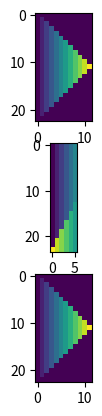

Source code (Python):
"""
Estimate the bispectrum

"""
__date__ = "December 2022 - February 2023"
__all__ = ["bispectral_power_decomposition", "get_bispectrum"]

import numpy as np
import scipy.fft as sp_fft


def get_bispectrum(x, max_freq_bins=None, complex=False, return_power=False):
    """
    Calculate the bispectrum

    Parameters
    ----------
    x : numpy.ndarray
        Shape: [n,t]
    max_freq_bins : None or int, optional
        Maximum number of frequency bins
    complex : bool, optional
        Whether to return the complex bispectrum or its squared modulus
    return_power : bool, optional
        Whether to return the power spectrum

    Returns
    -------
    bispectrum : numpy.ndarray
        If ``complex``, this is the bispectrum. Otherwise it is the squared modulus of
        the bispectrum. Shape: [f,f']
    power : numpy.ndarray
        Returned if ``return_power``. Shape: [f]
    """
    assert x.ndim == 2, f"len({x.shape}) != 2"
    # Remove the DC offset.
    x -= np.mean(x, axis=1, keepdims=True)

    # Do an FFT.
    freq = sp_fft.rfftfreq(x.shape[1])  # [f]
    fft = sp_fft.rfft(x)  # [n,f]
    power = np.mean(fft * np.conj(fft), axis=0).real  # [f]

    if max_freq_bins is None:
        f = fft.shape[1]
    else:
        f = min(max_freq_bins, fft.shape[1])
        power, freq = power[:f], freq[:f]
    if return_power:
        to_return = (power,)
    else:
        to_return = tuple()

    idx1 = np.arange(len(freq))
    idx2 = idx1[: (len(freq) + 1) // 2]
    idx3a = idx1[:, None]
    idx3b = idx2[None, :]
    idx3 = idx3a + idx3b
    idx3[idx3 >= len(freq)] = 0
    idx3[idx3a < idx3b] = 0
    bispec = fft[:, idx1, None] * fft[:, None, idx2] * np.conj(fft[:, idx3])  # [n,f,f']
    if complex:
        return (bispec,) + to_return
    bispec = np.mean(bispec, axis=0)  # [f,f']
    bispec = bispec.real**2 + bispec.imag**2  # [f,f']
    return (bispec,) + to_return


def bispectral_power_decomposition(x, max_freq_bins=None):
    """
    Decompose the the signal into pure power and bispectral power.

    Parameters
    ----------
    x : numpy.ndarray
        Shape: [n,t]
    max_freq_bins : None or int, optional
        Maximum number of frequency bins

    Returns
    -------
    power_decomp : numpy.ndarray
        The sum along the antidiagonals gives the total power spectrum.
        Shape: [f,f']
    """
    # Get the squared bispectrum and the corresponding power spectrum.
    bispec, power = get_bispectrum(
        x, max_freq_bins=max_freq_bins, return_power=True
    )  # [f,f'], [f]
    f = len(power)

    bc2 = np.zeros_like(bispec)  # squared partial bicoherence [f,f]
    sum_bc2 = np.zeros_like(power)  # [f]
    pure_power = np.zeros_like(power)  # [f]
    pure_power[:2] = power[:2]

    # Zero-pad the bispectrum.
    diff = f - bispec.shape[1]
    bispec = np.pad(bispec, ((0, 0), (0, diff)))

    # Collect the squared partial bicoherence.
    for k in range(f):
        for j in range(k // 2 + 1):
            i = k - j
            if bispec[i, j] > 0 and pure_power[i] * pure_power[j] != 0:
                denom = pure_power[i] * pure_power[j] * power[k]
                bc2[i, j] = bispec[i, j] / (denom + 1e-8)
                sum_bc2[k] += bc2[i, j]
        if sum_bc2[k] >= 1.0:
            for j in range(k // 2 + 1):
                i = k - j
                bc2[i, j] /= sum_bc2[k]
            sum_bc2[k] = 1.0
        if k > 1:
            pure_power[k] = power[k] * (1.0 - sum_bc2[k])

    # Convert the partial bicoherence into the power decomposition.
    power_decomp = np.zeros_like(bc2)
    for i in range(bc2.shape[0]):
        for j in range(bc2.shape[1]):
            k = i + j
            if k < len(power):
                power_decomp[i, j] = bc2[i, j] * power[k]

    # Place the pure power along the first zero-frequency axis and return.
    power_decomp[:, 0] = pure_power[: power_decomp.shape[0]]
    return power_decomp


def compress_bispec(arr):
    """
    Map the sparse bispectrum matrix to a dense matrix.

    ``np.inf`` is inserted for odd f' to be able to recover the original dimensions.

    Parameters
    ----------

    Returns
    -------

    """
    assert arr.ndim == 2
    n1, n2 = arr.shape[-2:]
    top = [2, 1][n1 % 2]
    out = np.zeros((n1 + top, (n2 + 1) // 2), dtype=arr.dtype)
    for i in range(out.shape[1]):
        out[: n1 - 2 * i, i] = arr[i : i + n1 - 2 * i, i]
        j = n2 - 1 - i
        if i == j:
            out[n1 - 2 * i :, i] = np.inf
        else:
            out[n1 - 2 * i :, i] = arr[j : j + n1 - 2 * j, j]
    return out


def expand_bispec(arr):
    """
    Map the dense bispectrum data to a sparse bispectrum matrix.

    Parameters
    ----------


    Returns
    -------

    """
    assert arr.ndim == 2
    a1, a2 = arr.shape[-2:]
    assert a1 % 2 == 0, f"a1 should be even! Got: {a1}"
    flag = np.isinf(arr).sum() > 0
    res = a1 % 4
    if (flag and res == 2) or (not flag and res == 0):
        n1 = a1 - 1
    else:
        n1 = a1 - 2
    n2 = (n1 + 1) // 2
    out = np.zeros((n1, n2), dtype=arr.dtype)
    for i in range(arr.shape[1]):
        out[i : i + n1 - 2 * i, i] = arr[: n1 - 2 * i, i]
        j = n2 - 1 - i
        if i != j:
            out[j : j + n1 - 2 * j, j] = arr[n1 - 2 * i :, i]
    return out


if __name__ == "__main__":
    np.random.seed(42)

    N = 201
    t = np.linspace(0, 100, N)
    xs = []
    for i in range(50):
        s1 = np.cos(2 * np.pi * 5 * t + 0.2)
        s2 = 3 * np.cos(2 * np.pi * 7 * t + 0.5)
        noise = 5 * np.random.normal(0, 1, N)
        signal = s1 + s2 + 0.5 * s1 * s2 + noise
        # xs.append(signal)
        xs.append(noise)
    x = np.array(xs)

    decomp = bispectral_power_decomposition(x, max_freq_bins=23)
    print("decomp", decomp.shape)
    for i in range(decomp.shape[1]):
        decomp[:, i][decomp[:, i] > 0.0] = i

    import matplotlib.pyplot as plt

    plt.subplot(311)
    plt.imshow(decomp)
    # plt.colorbar()

    plt.subplot(312)
    temp = compress_bispec(decomp)
    print("temp", temp.shape)

    plt.imshow(temp)

    temp = expand_bispec(temp)

    print(np.linalg.norm(temp - decomp))
    plt.subplot(313)
    plt.imshow(temp)
    plt.savefig("temp.pdf")


###
